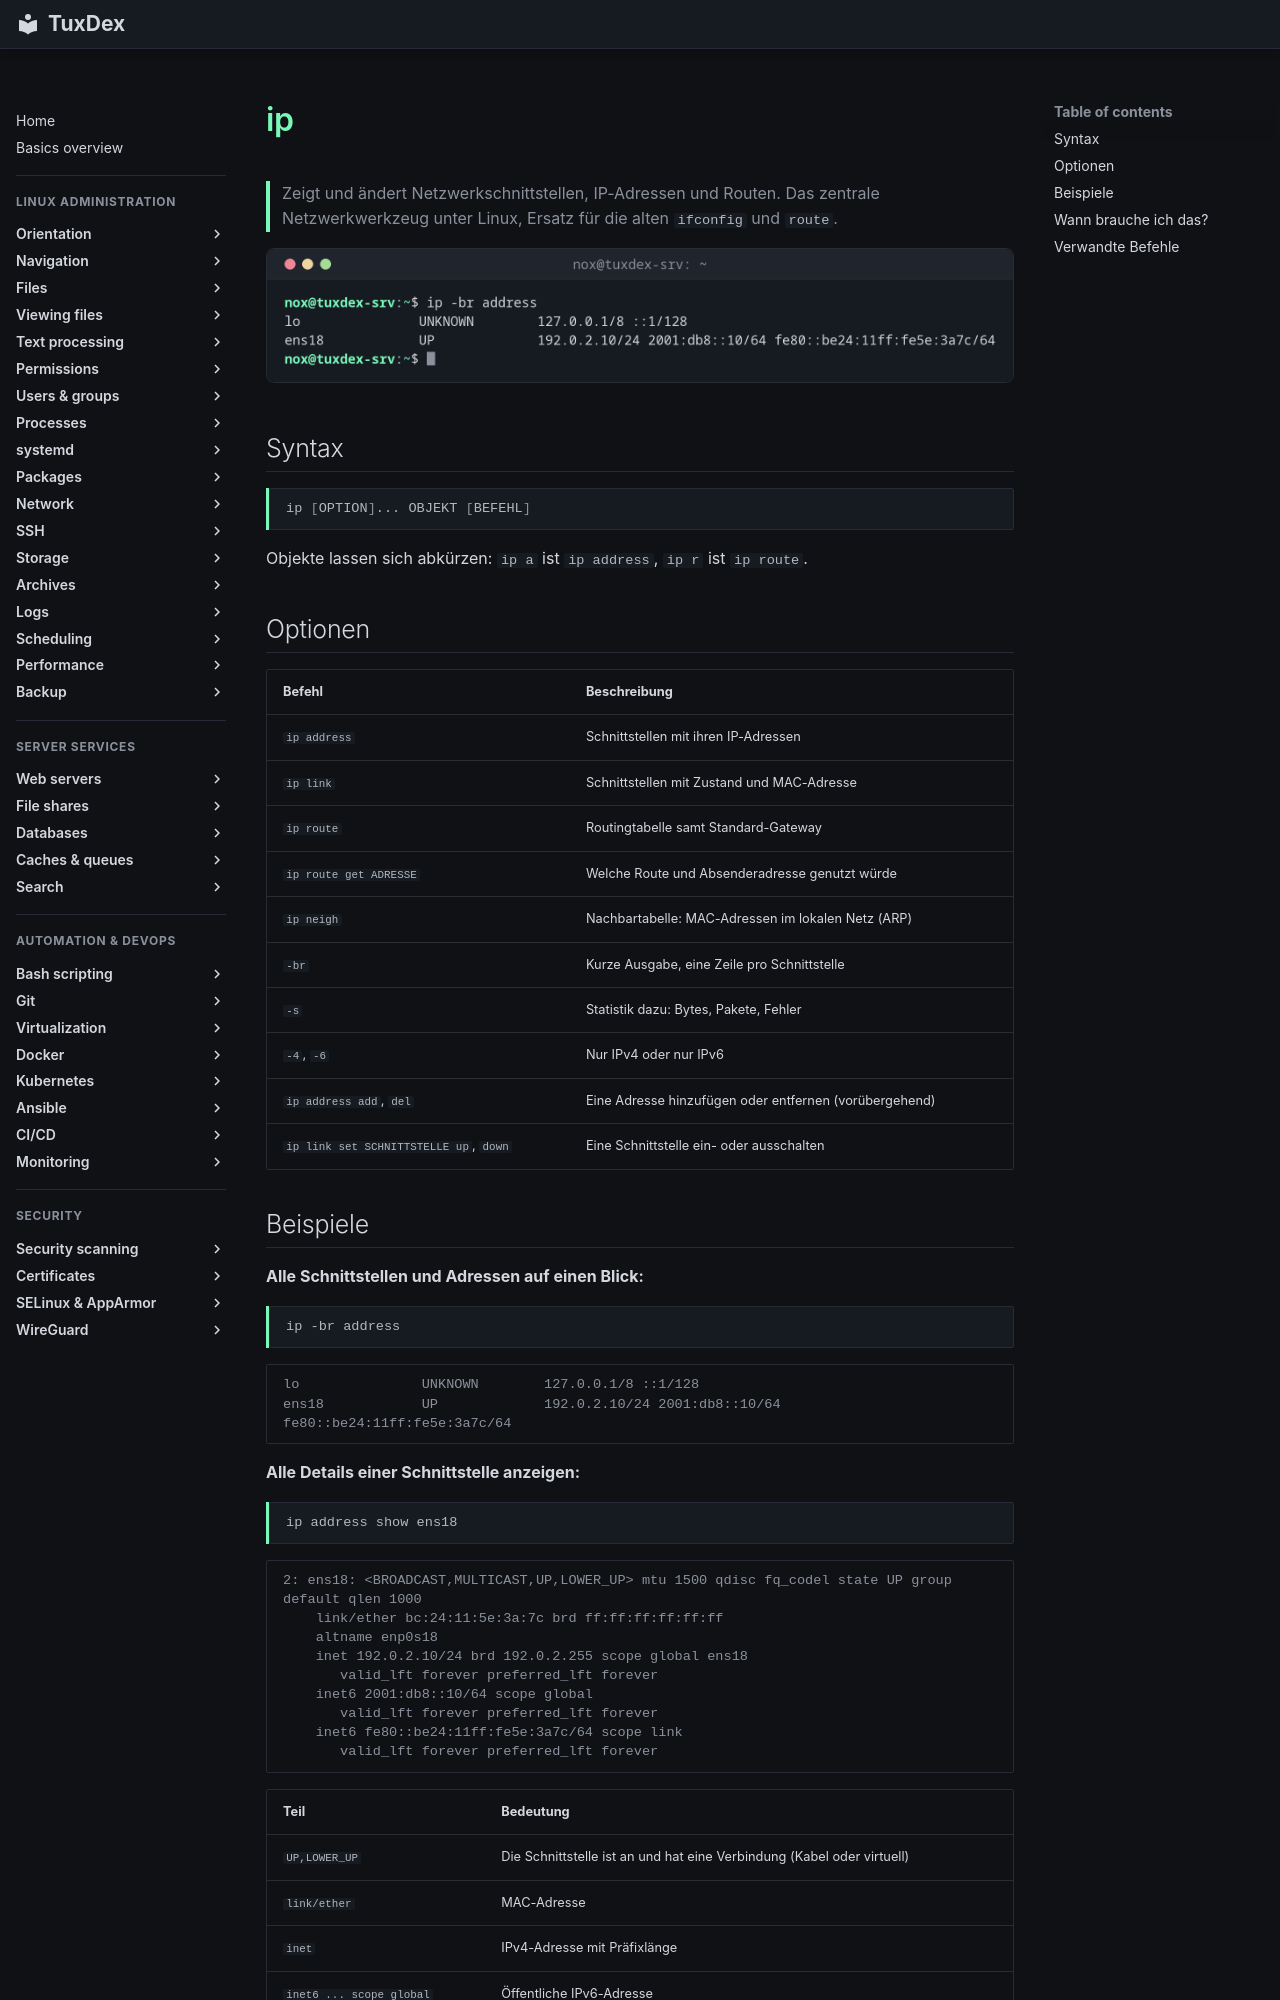

repository: Noxisan/tuxcodex · page: 11-network/ip.de/index.html · generator: mkdocs

# ip

> Zeigt und ändert Netzwerkschnittstellen, IP-Adressen und Routen. Das zentrale Netzwerkwerkzeug unter Linux, Ersatz für die alten `ifconfig` und `route`.

![ip output](../assets/screenshots/11-network/ip.png)

## Syntax

```bash
ip [OPTION]... OBJEKT [BEFEHL]
```

Objekte lassen sich abkürzen: `ip a` ist `ip address`, `ip r` ist `ip route`.

## Optionen

| Befehl | Beschreibung |
|--------|--------------|
| `ip address` | Schnittstellen mit ihren IP-Adressen |
| `ip link` | Schnittstellen mit Zustand und MAC-Adresse |
| `ip route` | Routingtabelle samt Standard-Gateway |
| `ip route get ADRESSE` | Welche Route und Absenderadresse genutzt würde |
| `ip neigh` | Nachbartabelle: MAC-Adressen im lokalen Netz (ARP) |
| `-br` | Kurze Ausgabe, eine Zeile pro Schnittstelle |
| `-s` | Statistik dazu: Bytes, Pakete, Fehler |
| `-4`, `-6` | Nur IPv4 oder nur IPv6 |
| `ip address add`, `del` | Eine Adresse hinzufügen oder entfernen (vorübergehend) |
| `ip link set SCHNITTSTELLE up`, `down` | Eine Schnittstelle ein- oder ausschalten |
